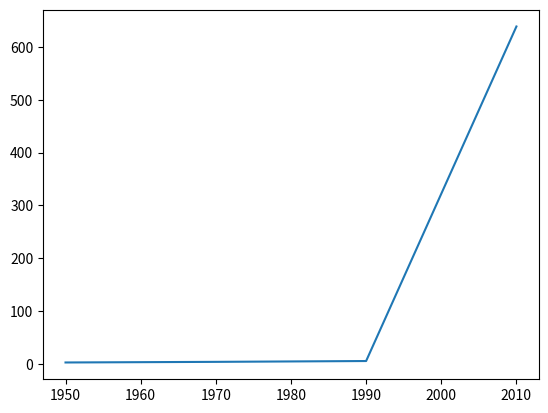

Write the Python code that produced this figure.
import matplotlib.pyplot as plt
year=[1950,1970,1990,2010]
pop=[2.519,3.692,5.268,639]
plt.plot(year,pop)
plt.show()
